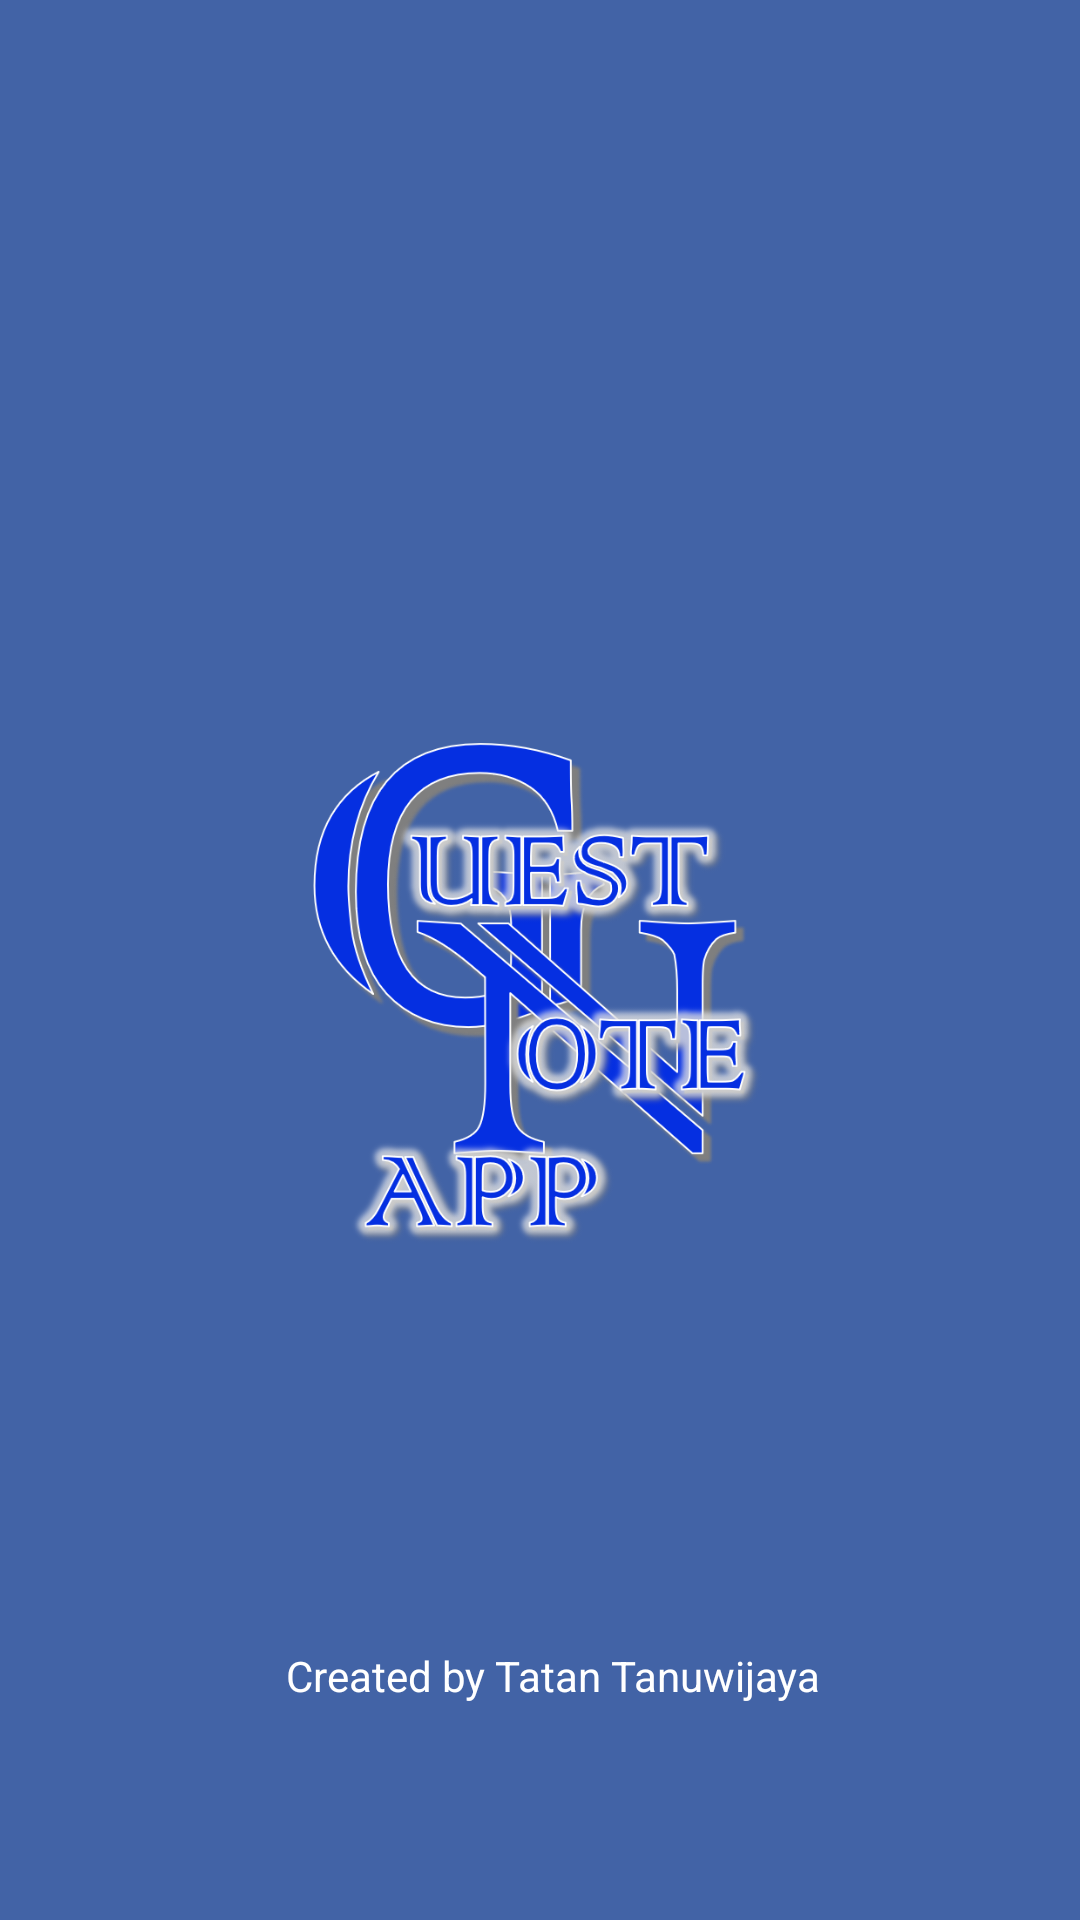

This screen was rendered from an Android layout file. Write that file and the resources it references.
<!-- AndroidManifest.xml: application theme Theme.WeddingApp -->
<!-- res/layout/activity_splash.xml -->
<?xml version="1.0" encoding="utf-8"?>
<androidx.constraintlayout.widget.ConstraintLayout xmlns:android="http://schemas.android.com/apk/res/android"
    xmlns:app="http://schemas.android.com/apk/res-auto"
    xmlns:tools="http://schemas.android.com/tools"
    android:layout_width="match_parent"
    android:layout_height="match_parent"
    android:background="#CD153E91"
    tools:context=".SplashActivity">

    <ImageView
        android:id="@+id/imageView5"
        android:layout_width="202dp"
        android:layout_height="246dp"
        android:layout_marginTop="196dp"
        app:layout_constraintBottom_toTopOf="@+id/textView5"
        app:layout_constraintEnd_toEndOf="parent"
        app:layout_constraintHorizontal_bias="0.55"
        app:layout_constraintStart_toStartOf="parent"
        app:layout_constraintTop_toTopOf="parent"
        app:layout_constraintVertical_bias="0.02"
        app:srcCompat="@drawable/gna" />

    <TextView
        android:id="@+id/textView5"
        android:layout_width="wrap_content"
        android:layout_height="wrap_content"
        android:layout_marginBottom="72dp"
        android:text="Created by Tatan Tanuwijaya"
        android:textColor="@color/white"
        app:layout_constraintBottom_toBottomOf="parent"
        app:layout_constraintEnd_toEndOf="parent"
        app:layout_constraintHorizontal_bias="0.524"
        app:layout_constraintStart_toStartOf="parent" />
</androidx.constraintlayout.widget.ConstraintLayout>
<!-- resources referenced by this layout -->
<resources>
  <color name="white">#FFFFFFFF</color>
  <!-- drawable gna: png bitmap (drawable, 214383 bytes) -->
  <style name="Theme.WeddingApp" parent="Theme.MaterialComponents.DayNight.NoActionBar">
          
          <item name="colorPrimary">@color/purple_500</item>
          <item name="colorPrimaryVariant">@color/purple_700</item>
          <item name="colorOnPrimary">@color/white</item>
          
          <item name="colorSecondary">@color/teal_200</item>
          <item name="colorSecondaryVariant">@color/teal_700</item>
          <item name="colorOnSecondary">@color/black</item>
          
          <item name="android:statusBarColor" tools:targetApi="l">?attr/colorPrimaryVariant</item>
          
      </style>
  <color name="purple_500">#0337F4</color>
  <color name="purple_700">#02127E</color>
  <color name="teal_200">#FF03DAC5</color>
  <color name="teal_700">#FF018786</color>
  <color name="black">#FF000000</color>
</resources>
